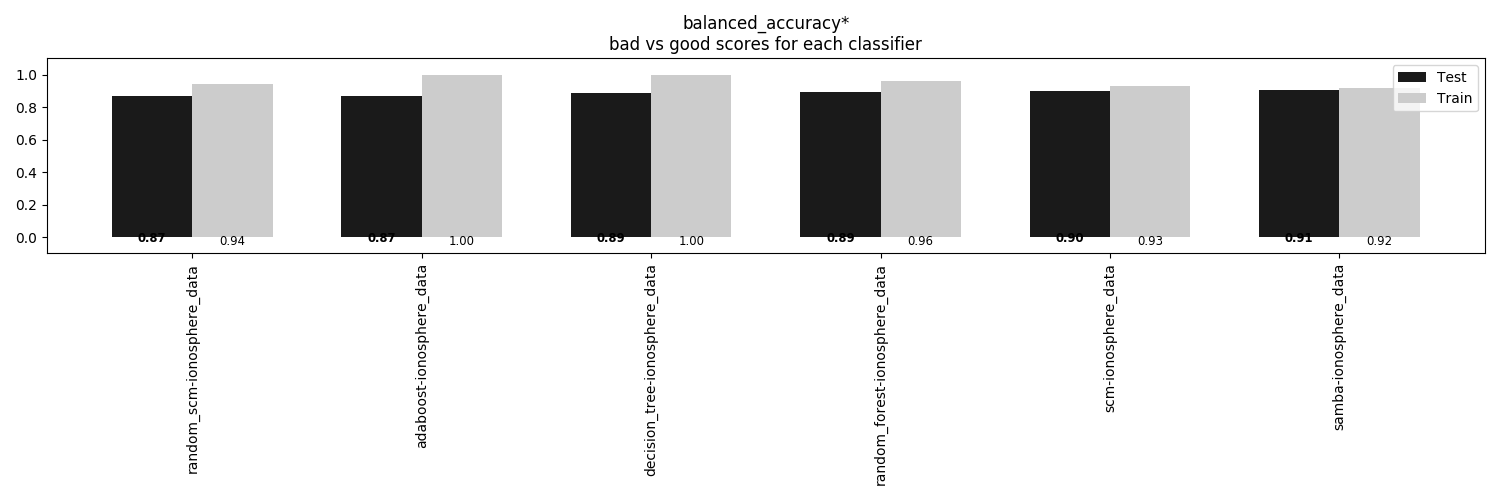

Source data for this figure (header and first rows):
, random_scm-ionosphere_data, adaboost-ionosphere_data, decision_tree-ionosphere_data, random_forest-ionosphere_data, scm-ionosphere_data, samba-ionosphere_data
Train, 0.9421, 1.0, 1.0, 0.9628, 0.9314, 0.9173
Test, 0.8683, 0.8705, 0.8862, 0.8929, 0.8996, 0.9062
